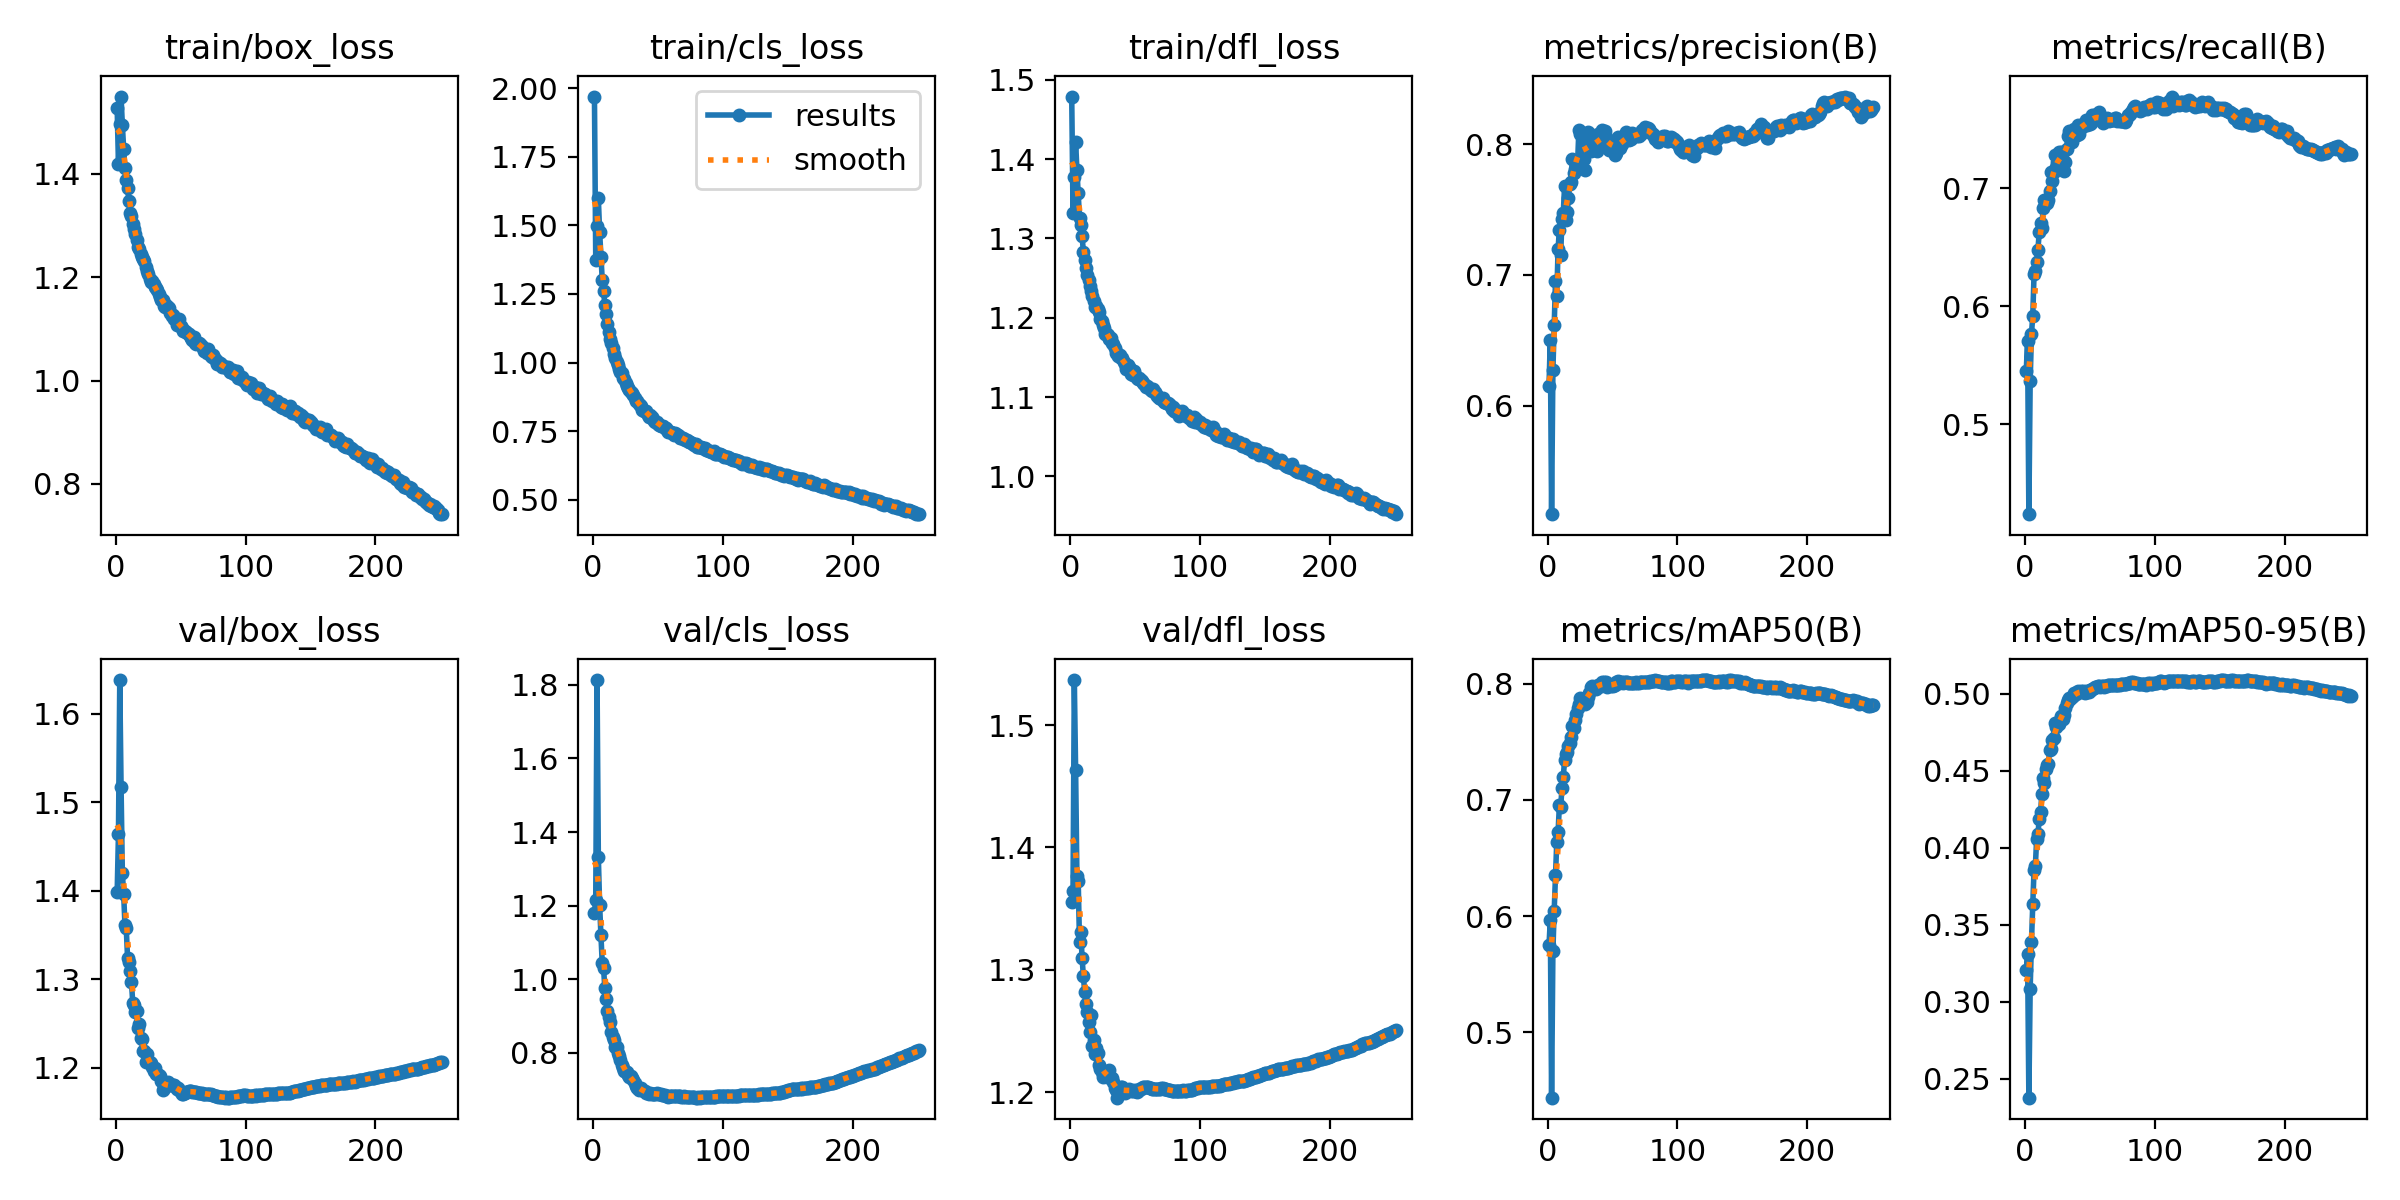

The data file committed next to this chart (first rows):
epoch, time, train/box_loss, train/cls_loss, train/dfl_loss, metrics/precision(B), metrics/recall(B), metrics/mAP50(B), metrics/mAP50-95(B), val/box_loss, val/cls_loss, val/dfl_loss, lr/pg0, lr/pg1, lr/pg2
1, 97.68, 1.527, 1.97, 1.479, 0.615, 0.5454, 0.5749, 0.3204, 1.398, 1.18, 1.355, 0.00333, 0.00333, 0.00333
2, 182, 1.419, 1.375, 1.332, 0.6503, 0.5702, 0.5964, 0.3311, 1.464, 1.216, 1.364, 0.006642, 0.006642, 0.006642
3, 268.9, 1.496, 1.5, 1.378, 0.5171, 0.4237, 0.4439, 0.2378, 1.638, 1.813, 1.537, 0.009931, 0.009931, 0.009931
4, 353.6, 1.55, 1.6, 1.422, 0.627, 0.5362, 0.5697, 0.3086, 1.518, 1.332, 1.463, 0.009901, 0.009901, 0.009901
5, 430.7, 1.495, 1.476, 1.386, 0.6618, 0.5763, 0.6048, 0.3387, 1.42, 1.202, 1.377, 0.009868, 0.009868, 0.009868
6, 508, 1.449, 1.386, 1.358, 0.6951, 0.5919, 0.6358, 0.3633, 1.396, 1.119, 1.373, 0.009835, 0.009835, 0.009835
7, 583.4, 1.411, 1.302, 1.326, 0.684, 0.6273, 0.6642, 0.3857, 1.361, 1.044, 1.323, 0.009802, 0.009802, 0.009802
8, 658, 1.388, 1.262, 1.317, 0.7197, 0.6297, 0.6722, 0.3882, 1.358, 1.031, 1.331, 0.009769, 0.009769, 0.009769
9, 735.4, 1.373, 1.21, 1.303, 0.7345, 0.6377, 0.6953, 0.4057, 1.324, 0.9766, 1.309, 0.009736, 0.009736, 0.009736
10, 813.1, 1.348, 1.175, 1.283, 0.7149, 0.648, 0.6935, 0.4091, 1.319, 0.9469, 1.295, 0.009703, 0.009703, 0.009703
11, 887.7, 1.325, 1.139, 1.272, 0.7428, 0.6629, 0.7105, 0.4183, 1.309, 0.913, 1.282, 0.00967, 0.00967, 0.00967
12, 962.6, 1.319, 1.11, 1.263, 0.7473, 0.6702, 0.7194, 0.4228, 1.297, 0.8986, 1.272, 0.009637, 0.009637, 0.009637
13, 1040, 1.302, 1.084, 1.254, 0.7676, 0.666, 0.7342, 0.4349, 1.273, 0.884, 1.266, 0.009604, 0.009604, 0.009604
14, 1115, 1.294, 1.072, 1.248, 0.7416, 0.6835, 0.739, 0.4453, 1.271, 0.856, 1.257, 0.009571, 0.009571, 0.009571
15, 1189, 1.283, 1.053, 1.24, 0.7479, 0.6899, 0.7412, 0.4421, 1.262, 0.8424, 1.25, 0.009538, 0.009538, 0.009538
16, 1264, 1.271, 1.032, 1.234, 0.7584, 0.6877, 0.7467, 0.451, 1.264, 0.8343, 1.263, 0.009505, 0.009505, 0.009505
17, 1339, 1.258, 1.018, 1.228, 0.7695, 0.6877, 0.749, 0.4535, 1.245, 0.8158, 1.238, 0.009472, 0.009472, 0.009472
18, 1415, 1.254, 1.003, 1.221, 0.7709, 0.6899, 0.7539, 0.4542, 1.249, 0.8167, 1.243, 0.009439, 0.009439, 0.009439
19, 1490, 1.246, 0.99, 1.214, 0.7883, 0.6973, 0.7637, 0.4631, 1.234, 0.7994, 1.231, 0.009406, 0.009406, 0.009406
20, 1567, 1.239, 0.9768, 1.215, 0.7779, 0.7139, 0.7615, 0.464, 1.233, 0.7915, 1.236, 0.009373, 0.009373, 0.009373
21, 1642, 1.235, 0.967, 1.211, 0.7807, 0.7057, 0.7682, 0.4696, 1.219, 0.7801, 1.232, 0.00934, 0.00934, 0.00934
22, 1715, 1.231, 0.9607, 1.207, 0.7855, 0.7135, 0.7739, 0.4711, 1.219, 0.7665, 1.222, 0.009307, 0.009307, 0.009307
23, 1786, 1.219, 0.9449, 1.198, 0.7845, 0.7281, 0.7793, 0.481, 1.207, 0.7591, 1.219, 0.009274, 0.009274, 0.009274
24, 1862, 1.213, 0.9382, 1.196, 0.8105, 0.7184, 0.7824, 0.478, 1.215, 0.7517, 1.217, 0.009241, 0.009241, 0.009241
25, 1934, 1.205, 0.9241, 1.191, 0.8079, 0.7222, 0.7874, 0.4812, 1.208, 0.7475, 1.212, 0.009208, 0.009208, 0.009208
26, 2007, 1.196, 0.9143, 1.187, 0.786, 0.7307, 0.7826, 0.4802, 1.207, 0.7475, 1.217, 0.009175, 0.009175, 0.009175
27, 2079, 1.19, 0.9056, 1.179, 0.8036, 0.7246, 0.7851, 0.4831, 1.205, 0.7391, 1.214, 0.009142, 0.009142, 0.009142
28, 2158, 1.192, 0.8999, 1.179, 0.7884, 0.7305, 0.783, 0.4856, 1.201, 0.7335, 1.212, 0.009109, 0.009109, 0.009109
29, 2237, 1.188, 0.8918, 1.178, 0.78, 0.731, 0.7821, 0.4837, 1.197, 0.7371, 1.215, 0.009076, 0.009076, 0.009076
30, 2311, 1.182, 0.8884, 1.173, 0.8025, 0.7142, 0.7843, 0.4859, 1.2, 0.7332, 1.218, 0.009043, 0.009043, 0.009043
31, 2384, 1.179, 0.8818, 1.174, 0.8092, 0.7226, 0.7886, 0.4904, 1.193, 0.727, 1.212, 0.00901, 0.00901, 0.00901
32, 2458, 1.175, 0.8718, 1.168, 0.8007, 0.7333, 0.7916, 0.4936, 1.193, 0.7174, 1.211, 0.008977, 0.008977, 0.008977
33, 2531, 1.168, 0.8612, 1.167, 0.7945, 0.7446, 0.7967, 0.4955, 1.191, 0.7096, 1.208, 0.008944, 0.008944, 0.008944
34, 2604, 1.162, 0.8579, 1.162, 0.7956, 0.7487, 0.7976, 0.4971, 1.19, 0.7043, 1.204, 0.008911, 0.008911, 0.008911
35, 2680, 1.156, 0.8481, 1.156, 0.8017, 0.7438, 0.7958, 0.4961, 1.185, 0.6997, 1.202, 0.008878, 0.008878, 0.008878
36, 2752, 1.156, 0.8454, 1.156, 0.8036, 0.7393, 0.796, 0.498, 1.175, 0.7018, 1.195, 0.008845, 0.008845, 0.008845
37, 2825, 1.144, 0.8402, 1.152, 0.7981, 0.7459, 0.7954, 0.4984, 1.177, 0.7038, 1.199, 0.008812, 0.008812, 0.008812
38, 2899, 1.142, 0.8281, 1.153, 0.7947, 0.7505, 0.798, 0.5001, 1.178, 0.6982, 1.203, 0.008779, 0.008779, 0.008779
39, 2975, 1.147, 0.8243, 1.149, 0.808, 0.7495, 0.799, 0.4996, 1.18, 0.6971, 1.204, 0.008746, 0.008746, 0.008746
40, 3049, 1.142, 0.8246, 1.149, 0.8042, 0.7455, 0.7982, 0.5007, 1.184, 0.6966, 1.204, 0.008713, 0.008713, 0.008713
41, 3123, 1.14, 0.823, 1.144, 0.7993, 0.7532, 0.7982, 0.5017, 1.181, 0.6906, 1.2, 0.00868, 0.00868, 0.00868
42, 3196, 1.13, 0.8103, 1.142, 0.8106, 0.7457, 0.8011, 0.5008, 1.18, 0.6915, 1.2, 0.008647, 0.008647, 0.008647
43, 3269, 1.124, 0.8021, 1.136, 0.8064, 0.7536, 0.8014, 0.5018, 1.18, 0.6896, 1.201, 0.008614, 0.008614, 0.008614
44, 3346, 1.126, 0.8078, 1.14, 0.8097, 0.7521, 0.8002, 0.5009, 1.18, 0.6908, 1.202, 0.008581, 0.008581, 0.008581
45, 3420, 1.119, 0.8004, 1.138, 0.8051, 0.7528, 0.8014, 0.5014, 1.18, 0.6897, 1.203, 0.008548, 0.008548, 0.008548
46, 3493, 1.119, 0.7952, 1.135, 0.8003, 0.7545, 0.7974, 0.5006, 1.178, 0.6893, 1.202, 0.008515, 0.008515, 0.008515
47, 3565, 1.108, 0.7857, 1.129, 0.7953, 0.7582, 0.7984, 0.5013, 1.176, 0.6885, 1.201, 0.008482, 0.008482, 0.008482
48, 3637, 1.109, 0.784, 1.127, 0.7999, 0.7534, 0.7989, 0.501, 1.177, 0.6889, 1.201, 0.008449, 0.008449, 0.008449
49, 3709, 1.118, 0.7845, 1.133, 0.7978, 0.7573, 0.7975, 0.5009, 1.175, 0.6904, 1.201, 0.008416, 0.008416, 0.008416
50, 3781, 1.105, 0.7759, 1.127, 0.8006, 0.7542, 0.7979, 0.5022, 1.173, 0.6894, 1.201, 0.008383, 0.008383, 0.008383
51, 3855, 1.102, 0.7727, 1.125, 0.8026, 0.755, 0.7987, 0.5023, 1.171, 0.6884, 1.2, 0.00835, 0.00835, 0.00835
52, 3927, 1.096, 0.769, 1.123, 0.7918, 0.7621, 0.799, 0.5027, 1.171, 0.6874, 1.201, 0.008317, 0.008317, 0.008317
53, 4000, 1.095, 0.7698, 1.125, 0.7932, 0.7618, 0.801, 0.5038, 1.172, 0.6871, 1.202, 0.008284, 0.008284, 0.008284
54, 4074, 1.094, 0.7674, 1.121, 0.8055, 0.7583, 0.8024, 0.504, 1.172, 0.6863, 1.203, 0.008251, 0.008251, 0.008251
55, 4146, 1.092, 0.7617, 1.121, 0.7994, 0.7588, 0.8004, 0.5043, 1.173, 0.6857, 1.203, 0.008218, 0.008218, 0.008218
56, 4218, 1.09, 0.761, 1.118, 0.797, 0.763, 0.8011, 0.5048, 1.174, 0.6843, 1.204, 0.008185, 0.008185, 0.008185
57, 4290, 1.086, 0.7546, 1.116, 0.7999, 0.7648, 0.8014, 0.5048, 1.174, 0.6828, 1.204, 0.008152, 0.008152, 0.008152
58, 4363, 1.083, 0.747, 1.113, 0.8025, 0.7593, 0.8006, 0.5044, 1.173, 0.6818, 1.204, 0.008119, 0.008119, 0.008119
59, 4435, 1.078, 0.7483, 1.114, 0.8051, 0.7581, 0.8013, 0.5046, 1.173, 0.6826, 1.204, 0.008086, 0.008086, 0.008086
60, 4507, 1.083, 0.748, 1.112, 0.8093, 0.7552, 0.8011, 0.5048, 1.173, 0.6834, 1.204, 0.008053, 0.008053, 0.008053
... 191 more rows
